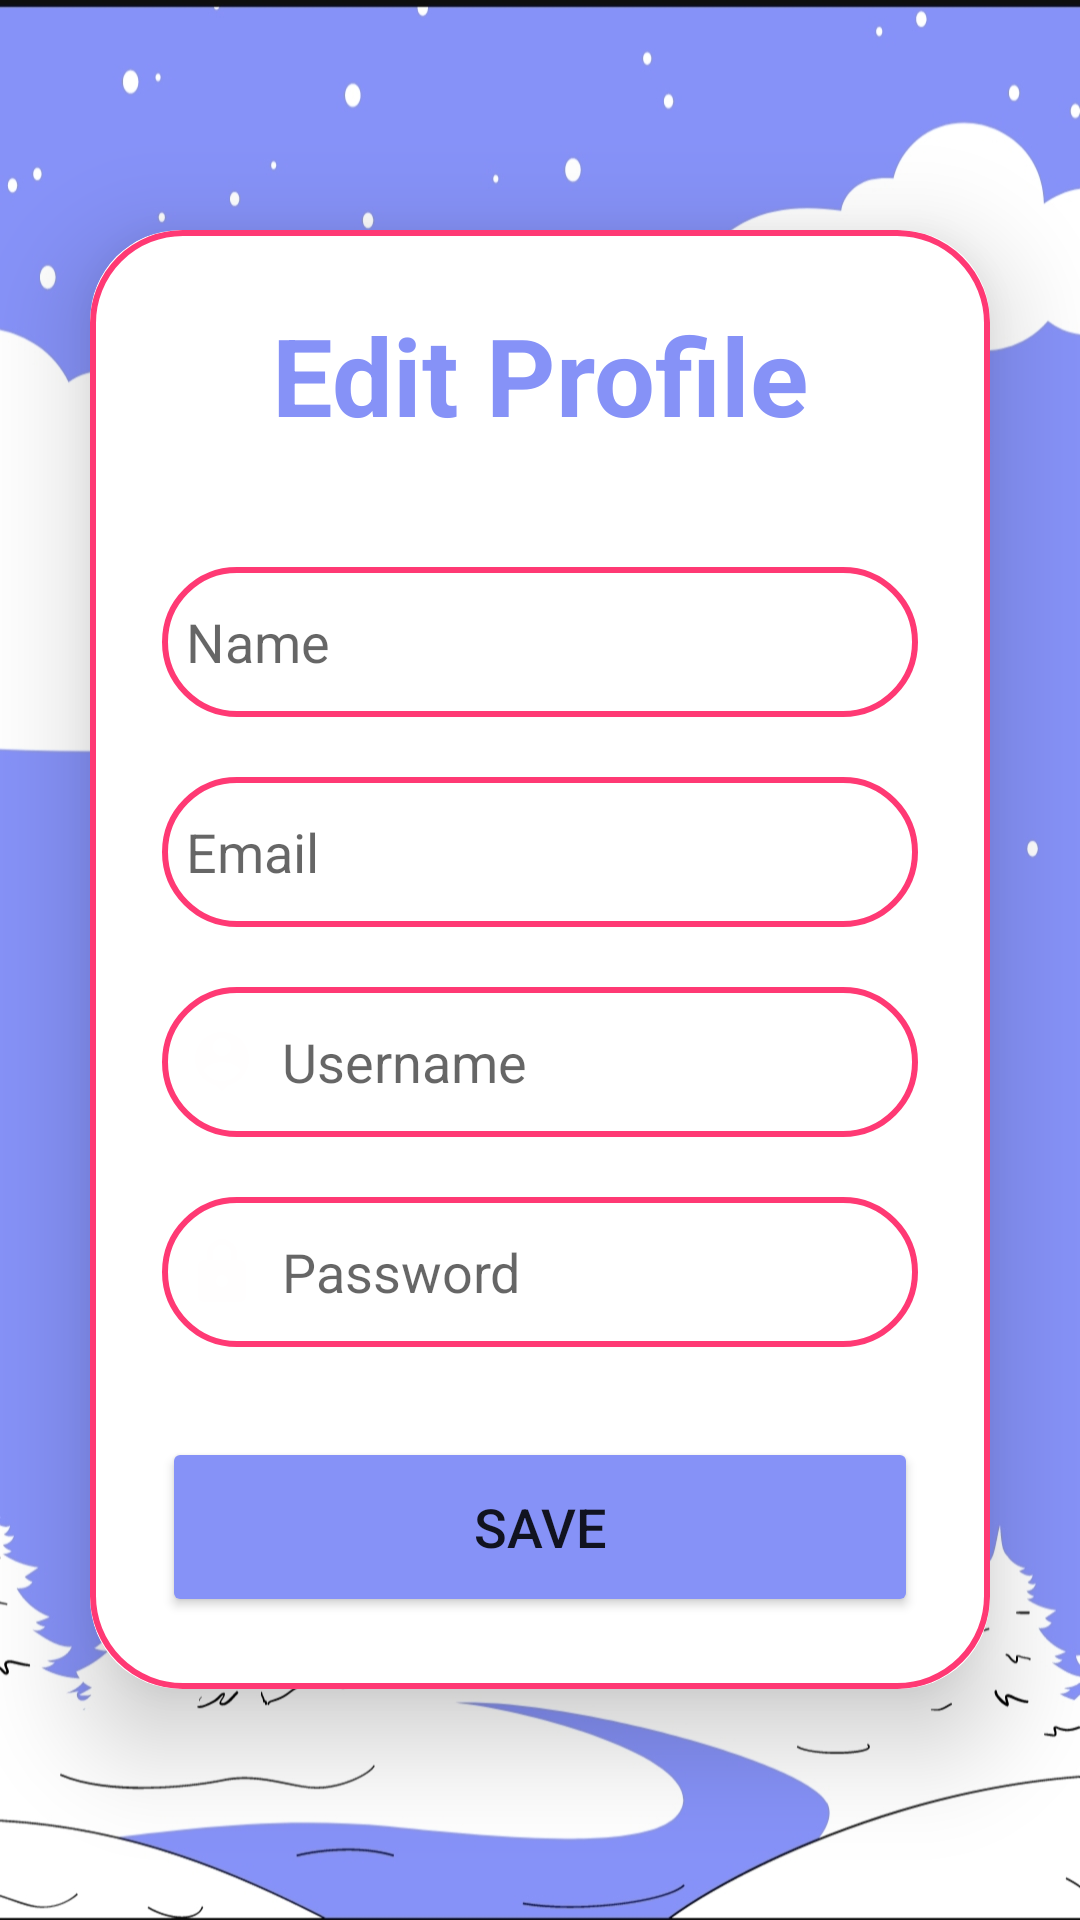

Reconstruct the res/layout file that produces this screen, plus the resources it refers to.
<!-- AndroidManifest.xml: application theme Theme.WoSafe -->
<!-- res/layout/activity_edit_profile.xml -->
<?xml version="1.0" encoding="utf-8"?>
<LinearLayout
    xmlns:android="http://schemas.android.com/apk/res/android"
    xmlns:app="http://schemas.android.com/apk/res-auto"
    xmlns:tools="http://schemas.android.com/tools"
    android:layout_width="match_parent"
    android:layout_height="match_parent"
    android:orientation="vertical"
    android:gravity="center"
    android:background="@drawable/signup"
    tools:context=".EditProfile">

    <androidx.cardview.widget.CardView
        android:layout_width="match_parent"
        android:layout_height="wrap_content"
        android:layout_margin="30dp"
        app:cardCornerRadius="30dp"
        app:cardElevation="20dp">

        <LinearLayout
            android:layout_width="match_parent"
            android:layout_height="wrap_content"
            android:orientation="vertical"
            android:layout_gravity="center_horizontal"
            android:padding="24dp"
            android:background="@drawable/pink_border">

            <TextView
                android:layout_width="match_parent"
                android:layout_height="wrap_content"
                android:text="Edit Profile"
                android:textSize="36sp"
                android:textAlignment="center"
                android:textStyle="bold"
                android:textColor="@color/lavender"/>

            <EditText
                android:layout_width="match_parent"
                android:layout_height="50dp"
                android:id="@+id/editName"
                android:background="@drawable/pink_border"
                android:layout_marginTop="40dp"
                android:padding="8dp"
                android:hint="Name"
                android:drawableLeft="@drawable/baseline_person_24"
                android:drawablePadding="8dp"
                android:textColor="@color/black"/>

            <EditText
                android:layout_width="match_parent"
                android:layout_height="50dp"
                android:id="@+id/editEmail"
                android:background="@drawable/pink_border"
                android:layout_marginTop="20dp"
                android:padding="8dp"
                android:hint="Email"
                android:drawableLeft="@drawable/baseline_email_24"
                android:drawablePadding="8dp"
                android:textColor="@color/black"/>


            <EditText
                android:layout_width="match_parent"
                android:layout_height="50dp"
                android:id="@+id/editUsername"
                android:background="@drawable/pink_border"
                android:layout_marginTop="20dp"
                android:padding="8dp"
                android:hint="Username"
                android:drawableLeft="@drawable/baseline_person_pin_24"
                android:drawablePadding="8dp"
                android:textColor="@color/black"/>

            <EditText
                android:layout_width="match_parent"
                android:layout_height="50dp"
                android:id="@+id/editPassword"
                android:background="@drawable/pink_border"
                android:layout_marginTop="20dp"
                android:padding="8dp"
                android:hint="Password"
                android:inputType="textPassword"
                android:drawableLeft="@drawable/baseline_lock_24"
                android:drawablePadding="8dp"
                android:textColor="@color/black"/>

            <Button
                android:layout_width="match_parent"
                android:layout_height="60dp"
                android:text="Save"
                android:id="@+id/saveButton"
                android:textSize="18sp"
                android:layout_marginTop="30dp"
                android:backgroundTint="@color/lavender"
                app:cornerRadius = "20dp"/>

        </LinearLayout>

    </androidx.cardview.widget.CardView>

</LinearLayout>
<!-- resources referenced by this layout -->
<resources>
  <color name="black">#FF000000</color>
  <color name="lavender">#8692f7</color>
  <!-- drawable baseline_lock_24 (drawable) -->
  <vector xmlns:android="http://schemas.android.com/apk/res/android" android:height="24dp" android:tint="#FFFEFE" android:viewportHeight="24" android:viewportWidth="24" android:width="24dp">
        
      <path android:fillColor="@android:color/white" android:pathData="M18,8h-1L17,6c0,-2.76 -2.24,-5 -5,-5S7,3.24 7,6v2L6,8c-1.1,0 -2,0.9 -2,2v10c0,1.1 0.9,2 2,2h12c1.1,0 2,-0.9 2,-2L20,10c0,-1.1 -0.9,-2 -2,-2zM12,17c-1.1,0 -2,-0.9 -2,-2s0.9,-2 2,-2 2,0.9 2,2 -0.9,2 -2,2zM15.1,8L8.9,8L8.9,6c0,-1.71 1.39,-3.1 3.1,-3.1 1.71,0 3.1,1.39 3.1,3.1v2z"/>
      
  </vector>
  <!-- drawable baseline_person_pin_24 (drawable) -->
  <vector xmlns:android="http://schemas.android.com/apk/res/android" android:height="24dp" android:tint="#FFFEFE" android:viewportHeight="24" android:viewportWidth="24" android:width="24dp">
        
      <path android:fillColor="@android:color/white" android:pathData="M12,2c-4.97,0 -9,4.03 -9,9 0,4.17 2.84,7.67 6.69,8.69L12,22l2.31,-2.31C18.16,18.67 21,15.17 21,11c0,-4.97 -4.03,-9 -9,-9zM12,4c1.66,0 3,1.34 3,3s-1.34,3 -3,3 -3,-1.34 -3,-3 1.34,-3 3,-3zM12,18.3c-2.5,0 -4.71,-1.28 -6,-3.22 0.03,-1.99 4,-3.08 6,-3.08 1.99,0 5.97,1.09 6,3.08 -1.29,1.94 -3.5,3.22 -6,3.22z"/>
      
  </vector>
  <!-- drawable pink_border (drawable) -->
  <?xml version="1.0" encoding="utf-8"?>
  <shape xmlns:android="http://schemas.android.com/apk/res/android">
      android:shape="rectangle">
      <stroke
          android:width="2dp"
          android:color="@color/bgmain"/>
      <corners
          android:radius="30dp"/>
  </shape>
  <!-- drawable signup: png bitmap (drawable, 211690 bytes) -->
  <style name="Theme.WoSafe" parent="Base.Theme.WoSafe" />
  <color name="bgmain">#FF3974</color>
  <style name="Base.Theme.WoSafe" parent="Theme.MaterialComponents.DayNight.NoActionBar">
          
          <item name="colorPrimary">@color/bgmain</item>
          <item name="colorPrimaryVariant">@color/bgmain</item>
          <item name="colorOnPrimary">@color/white</item>
          <item name="android:windowFullscreen">true</item>
  
          
          <item name="android:statusBarColor">@color/bgmain</item> 
          
          <item name="android:navigationBarColor">@color/bgmain</item>
      </style>
  <color name="white">#FFFFFFFF</color>
</resources>
